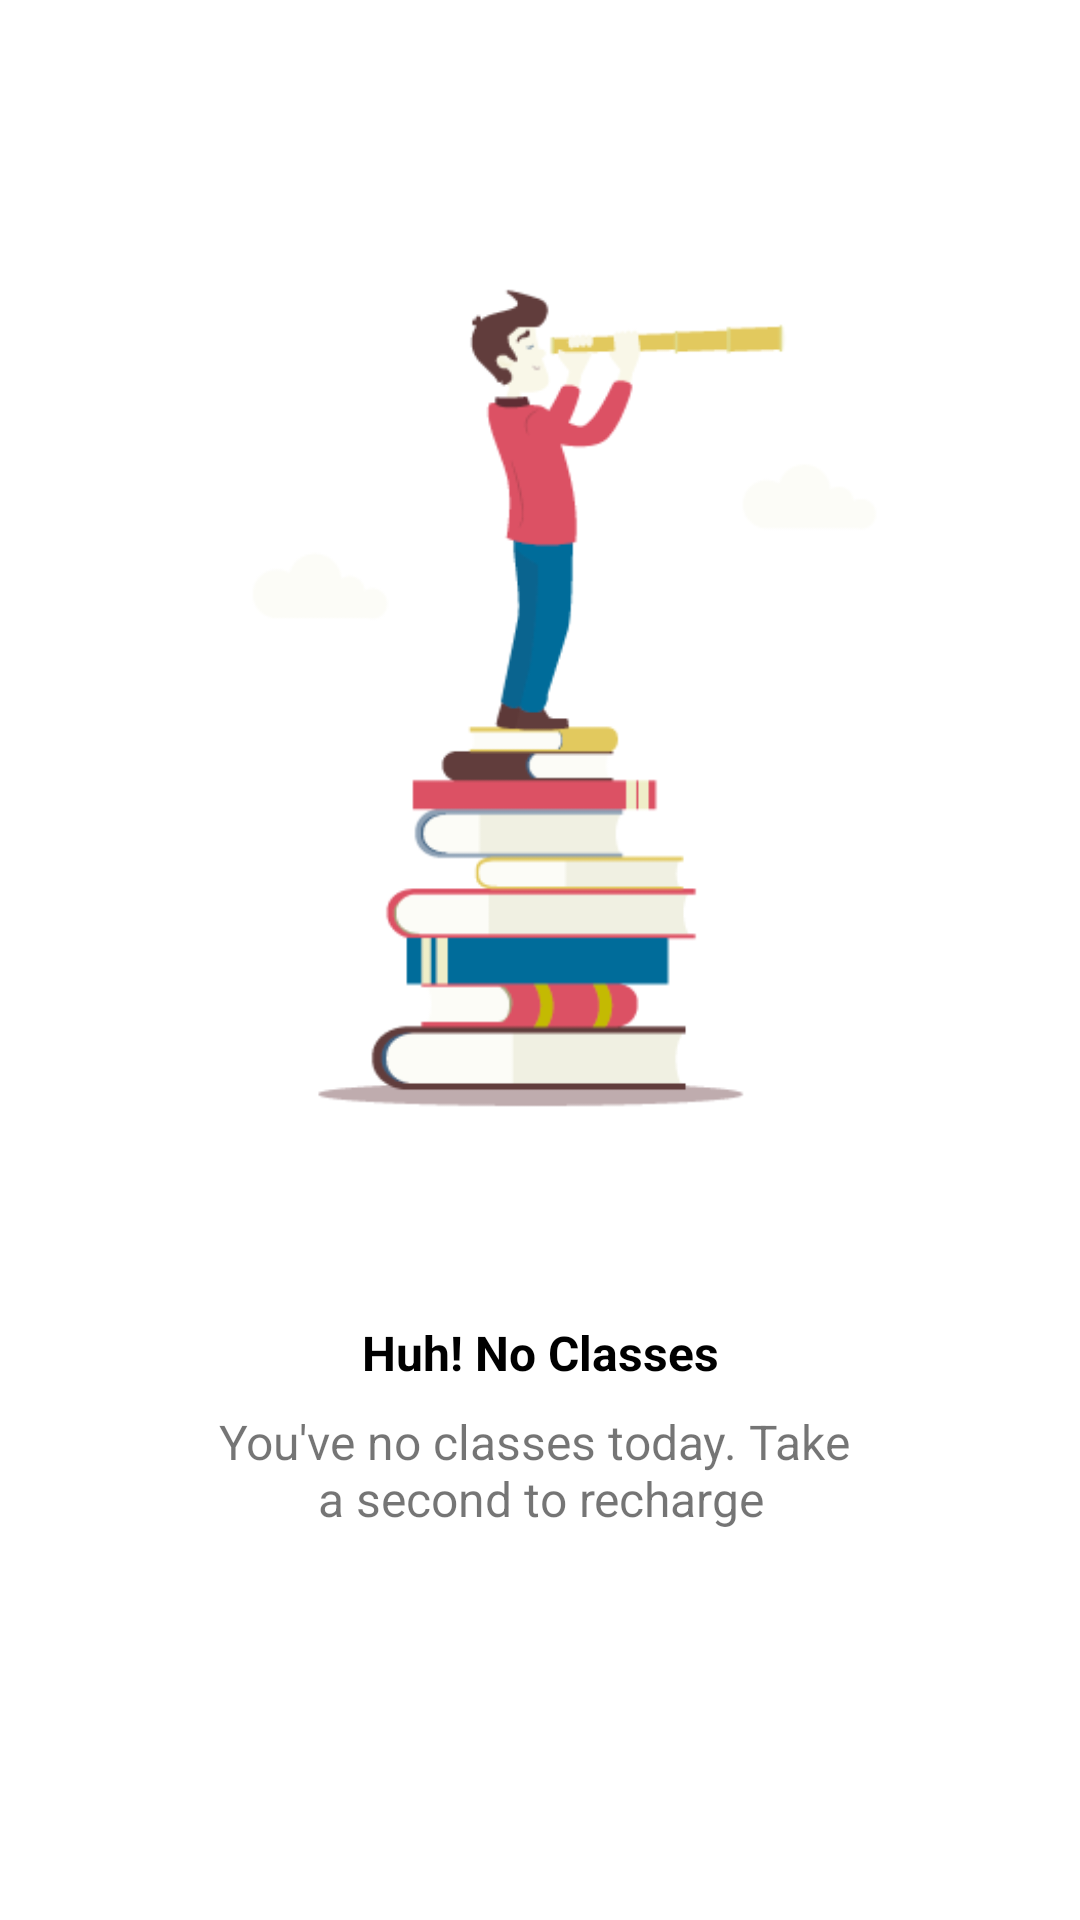

The Android layout XML behind this screen, and the referenced resources:
<!-- AndroidManifest.xml: application theme AppTheme -->
<!-- res/layout/noclass_layout.xml -->
<?xml version="1.0" encoding="utf-8"?>
<androidx.constraintlayout.widget.ConstraintLayout
    xmlns:android="http://schemas.android.com/apk/res/android"
    xmlns:app="http://schemas.android.com/apk/res-auto"
    xmlns:tools="http://schemas.android.com/tools"
    android:layout_width="match_parent"
    android:layout_height="match_parent">

    <ImageView
        android:id="@+id/imageView"
        android:layout_width="0dp"
        android:layout_height="400dp"
        android:layout_marginEnd="16dp"
        android:layout_marginStart="16dp"
        android:layout_marginTop="32dp"
        android:minHeight="350dp"
        app:layout_constraintEnd_toEndOf="parent"
        app:layout_constraintStart_toStartOf="parent"
        app:layout_constraintTop_toTopOf="parent"
        app:srcCompat="@drawable/stud_pic3" />

    <TextView
        android:id="@+id/textView2"
        android:layout_width="wrap_content"
        android:layout_height="wrap_content"
        android:layout_marginEnd="16dp"
        android:layout_marginStart="16dp"
        android:layout_marginTop="8dp"
        android:text="@string/huh_no_classes"
        android:textColor="@android:color/black"
        android:textSize="16sp"
        android:textStyle="bold"
        app:layout_constraintEnd_toEndOf="parent"
        app:layout_constraintStart_toStartOf="parent"
        app:layout_constraintTop_toBottomOf="@+id/imageView" />

    <TextView
        android:id="@+id/textView3"
        android:layout_width="wrap_content"
        android:layout_height="wrap_content"
        android:layout_marginBottom="16dp"
        android:layout_marginEnd="16dp"
        android:layout_marginStart="16dp"
        android:layout_marginTop="8dp"
        android:text="@string/no_class_text"
        android:textAlignment="center"
        android:textSize="16sp"
        app:layout_constraintBottom_toBottomOf="parent"
        app:layout_constraintEnd_toEndOf="parent"
        app:layout_constraintStart_toStartOf="parent"
        app:layout_constraintTop_toBottomOf="@+id/textView2"
        app:layout_constraintVertical_bias="0.0" />
</androidx.constraintlayout.widget.ConstraintLayout>
<!-- resources referenced by this layout -->
<resources>
  <!-- drawable stud_pic3: png bitmap (drawable, 12033 bytes) -->
  <string name="huh_no_classes">Huh! No Classes</string>
  <string name="no_class_text">You\'ve no classes today. Take \na second to recharge</string>
  <style name="AppTheme" parent="Theme.MaterialComponents.Light.NoActionBar">
          
          <item name="colorPrimary">@color/colorPrimary</item>
          <item name="colorPrimaryDark">@color/colorPrimaryDark</item>
          <item name="colorAccent">@color/colorAccent</item>
      </style>
  <color name="colorPrimary">#673BB7</color>
  <color name="colorPrimaryDark">#512DA7</color>
  <color name="colorAccent">#FF5521</color>
</resources>
